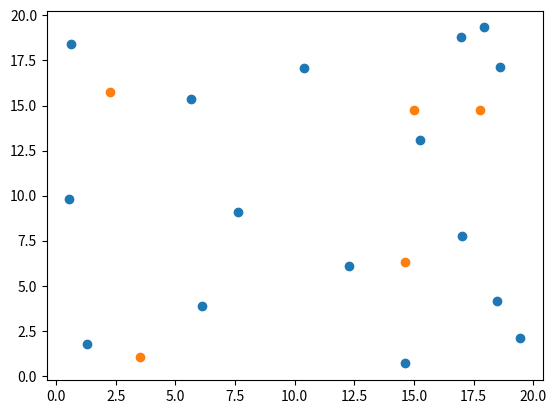

The matplotlib source for this figure:
import numpy as np
import random
import matplotlib.pyplot as plt


def poisson_disk_sampling(width, height, radius, rejection_samples=30):
    cell_size = radius / np.sqrt(2)
    grid_width = int(np.ceil(width / cell_size))
    grid_height = int(np.ceil(height / cell_size))
    grid = [[None for _ in range(grid_height)] for _ in range(grid_width)]

    def grid_coords(point):
        return int(point[0] // cell_size), int(point[1] // cell_size)

    def fits(point, grid_coords):
        grid_x, grid_y = grid_coords
        yrange = list(range(max(grid_y-2, 0), min(grid_y+2, grid_height-1)))
        xrange = list(range(max(grid_x-2, 0), min(grid_x+2, grid_width-1)))
        for x in xrange:
            for y in yrange:
                neighbour = grid[x][y]
                if neighbour is not None:
                    dist = (point[0]-neighbour[0])**2 + \
                        (point[1]-neighbour[1])**2
                    if dist < radius**2:
                        return False
        return True

    def generate_point_around(point):
        radius1 = random.uniform(radius, 2*radius)
        angle = 2 * np.pi * random.uniform(0, 1)
        new_x = point[0] + radius1 * np.cos(angle)
        new_y = point[1] + radius1 * np.sin(angle)
        return new_x, new_y

    initial_point = width * random.uniform(0, 1), height * random.uniform(0, 1)
    to_process = [initial_point]
    while to_process:
        point = to_process.pop(0)
        point_grid_coords = grid_coords(point)
        if fits(point, point_grid_coords):
            grid[point_grid_coords[0]][point_grid_coords[1]] = point
            for _ in range(rejection_samples):
                new_point = generate_point_around(point)
                if 0 <= new_point[0] < width and 0 <= new_point[1] < height:
                    new_point_grid_coords = grid_coords(new_point)
                    if fits(new_point, new_point_grid_coords):
                        to_process.append(new_point)
    return [point for row in grid for point in row if point is not None]


if __name__ == '__main__':
    points = poisson_disk_sampling(20, 20, 5)
    px, py = zip(*points)

    opoints = poisson_disk_sampling(20, 20, 8)
    opx, opy = zip(*opoints)

    plt.scatter(px, py)
    plt.scatter(opx, opy)
    plt.show()
